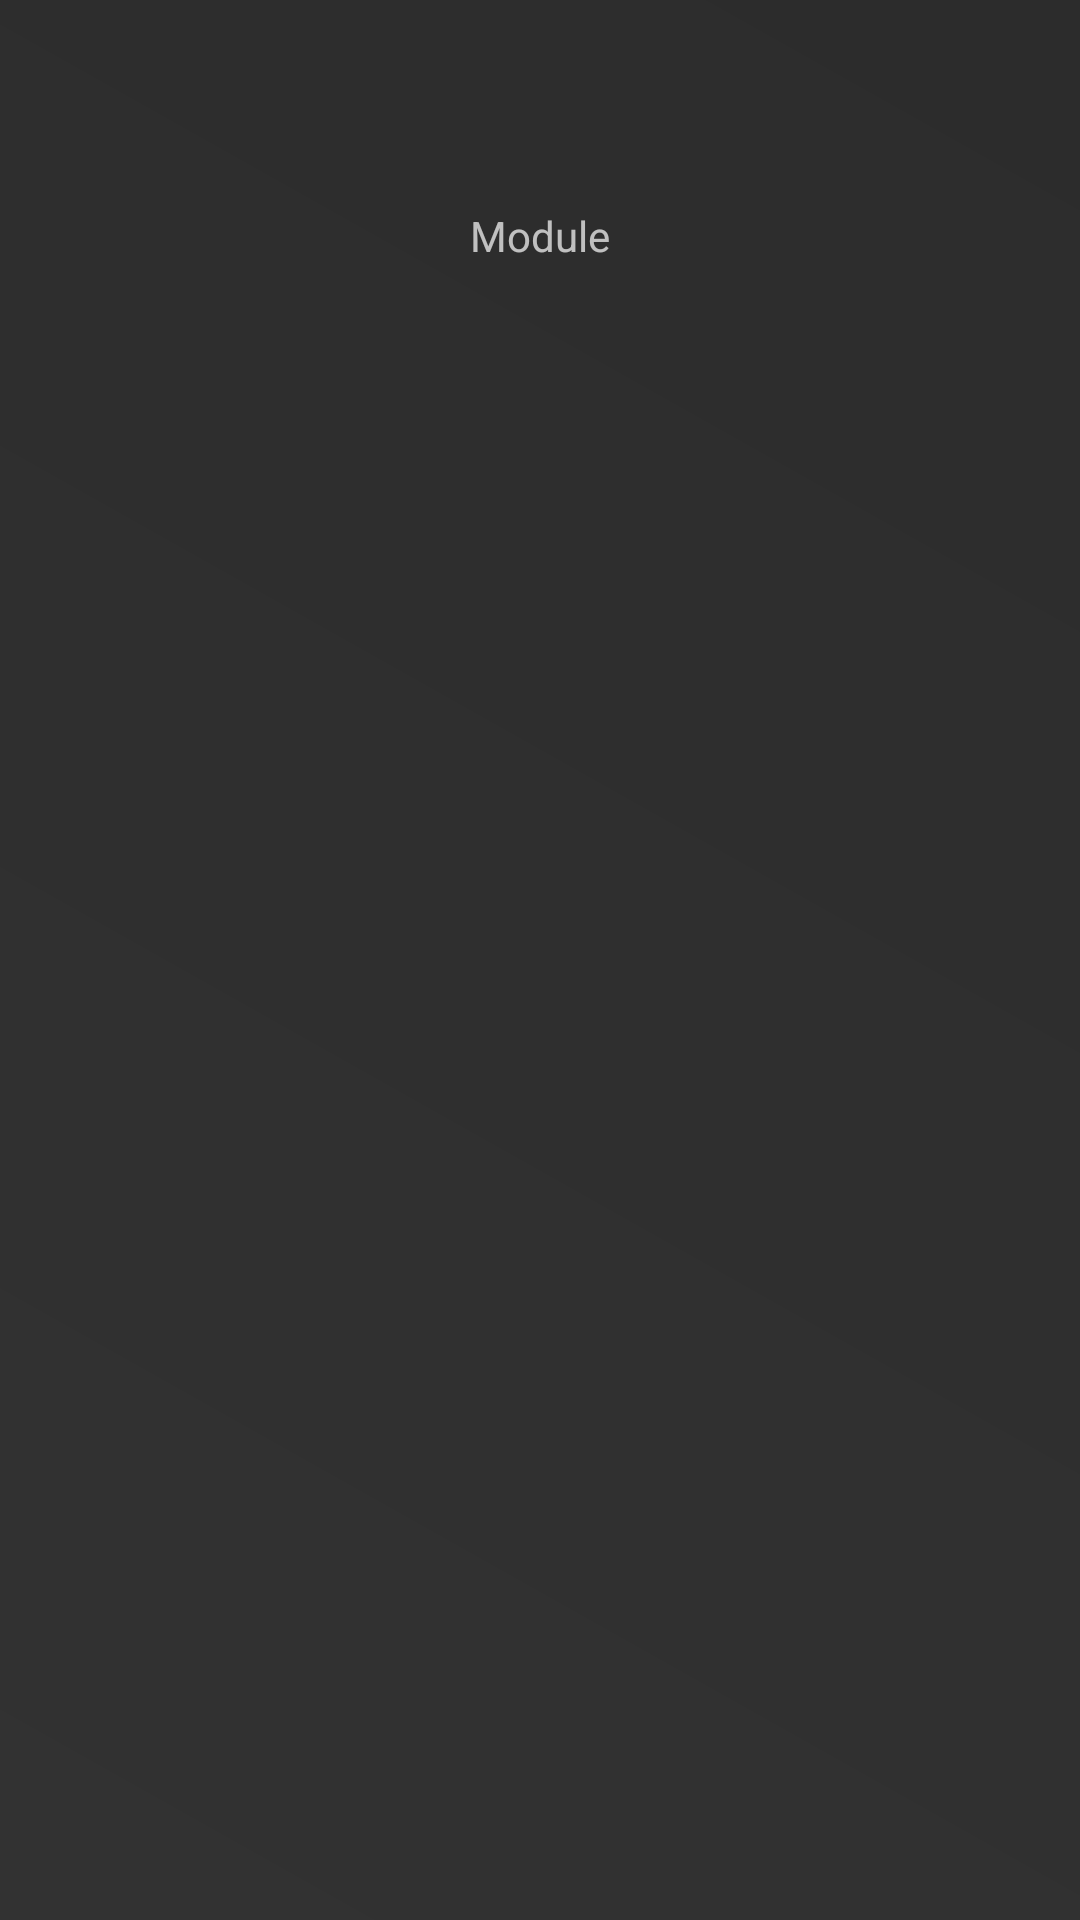

The Android layout XML behind this screen, and the referenced resources:
<!-- AndroidManifest.xml: application theme AppTheme -->
<!-- res/layout/gridview_item_modules.xml -->
<?xml version="1.0" encoding="utf-8"?>
<LinearLayout xmlns:android="http://schemas.android.com/apk/res/android"
    xmlns:app="http://schemas.android.com/apk/res-auto"
    android:layout_width="match_parent"
    android:layout_height="wrap_content"
    android:gravity="center_horizontal"
    android:orientation="vertical"
    android:background="@drawable/modul_item_shape"
    android:elevation="5dp">

    <ImageView
        android:id="@+id/imageViewModuleIcon"
        android:layout_width="45dp"
        android:layout_height="45dp"
        android:layout_marginTop="10dp"
        app:srcCompat="@drawable/ic_dashboard_black_24dp" />

    <TextView
        android:id="@+id/tvModuleName"
        android:layout_width="wrap_content"
        android:layout_height="match_parent"
        android:layout_marginTop="7dp"
        android:layout_marginBottom="9dp"
        android:text="Module" />

    <TextView
        android:id="@+id/tvModuleId"
        android:layout_width="wrap_content"
        android:layout_height="wrap_content"
        android:visibility="gone" />
</LinearLayout>
<!-- resources referenced by this layout -->
<resources>
  <!-- drawable modul_item_shape (drawable) -->
  <?xml version="1.0" encoding="utf-8"?>
  <shape xmlns:android="http://schemas.android.com/apk/res/android"
      android:shape="rectangle">
      <gradient
          android:startColor="@color/colorBackgroundLight"
          android:endColor="@color/colorPrimary"
          android:angle="45"/>
      <padding android:left="7dp"
          android:top="7dp"
          android:right="7dp"
          android:bottom="7dp" />
      <corners android:radius="0dp" />
  </shape>
  <style name="AppTheme" parent="Theme.AppCompat.NoActionBar">
          
          <item name="colorPrimary">@color/colorPrimary</item>
          <item name="colorPrimaryDark">@color/colorPrimaryDark</item>
          <item name="colorAccent">@color/colorAccent</item>
          <item name="android:textColorPrimary">@color/colorText</item>
          <item name="android:windowBackground">@color/colorBackground</item>
  
          <item name="icdStyle">@style/CustomIconDialogStyle</item>
      </style>
  <color name="colorBackgroundLight">#323232</color>
  <color name="colorPrimary">#2C2C2C</color>
  <color name="colorPrimaryDark">#1A1A1A</color>
  <color name="colorAccent">#14FFEC</color>
  <color name="colorText">#eeeeee</color>
  <color name="colorBackground">#222222</color>
  <style name="CustomIconDialogStyle" parent="IcdStyle">
          <item name="icdIconSize">50dp</item>
          <item name="icdIconColor">@color/colorText</item>
          <item name="icdListHeaderStyle">@style/CustomHeaderStyle</item>
          <item name="icdDialogButtonStyle">@style/CustomDialogButtonStyle</item>
      </style>
  <style name="CustomHeaderStyle" parent="IcdListHeaderStyle">
          <item name="android:textAllCaps">true</item>
          <item name="android:typeface">monospace</item>
      </style>
  <style name="CustomDialogButtonStyle" parent="IcdDialogButtonStyle">
          <item name="android:textSize">18sp</item>
          <item name="android:textColor">@color/colorText</item>
      </style>
</resources>
